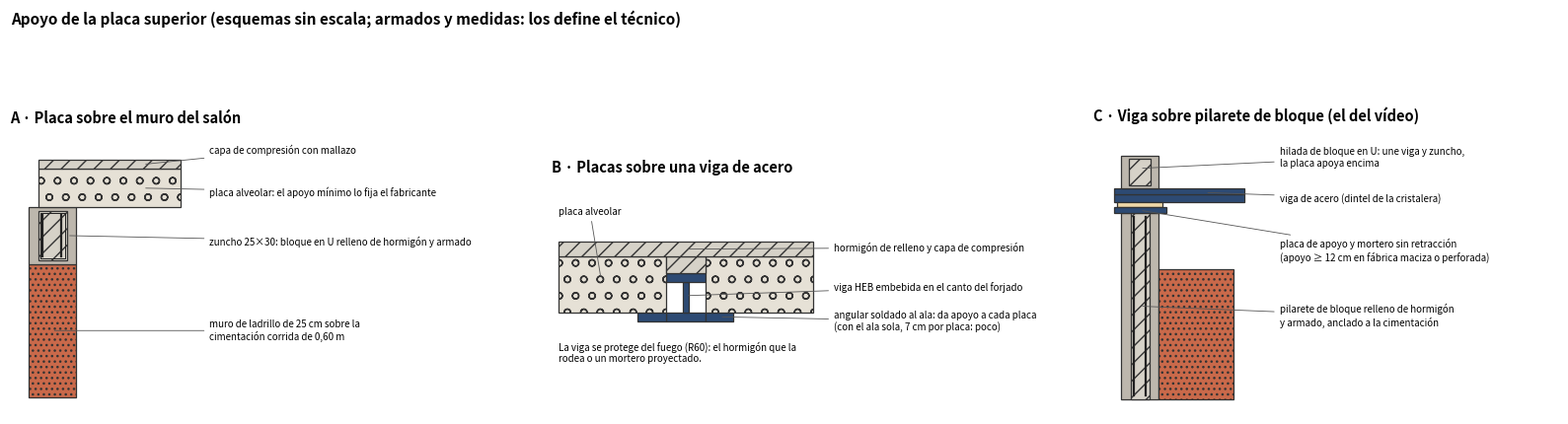
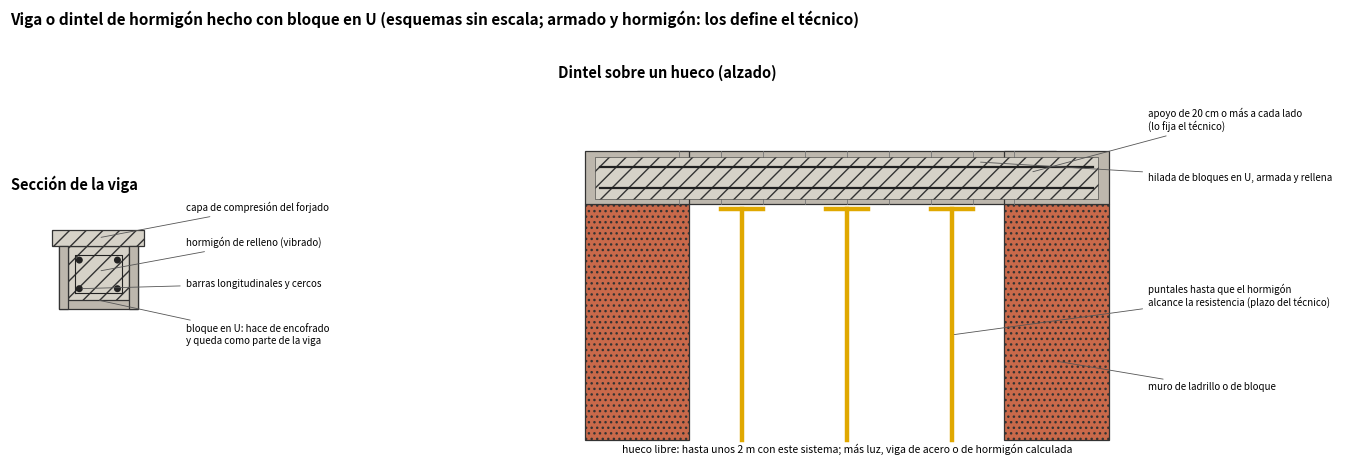

Write Python code to recreate these figures, in order.
"""Esquema (no a escala) de cómo apoya la placa superior: sobre un zuncho de bloque en U, sobre una viga HEB y viga sobre un pilarete de bloque relleno, como en la obra de referencia.
Los armados y las medidas los define el técnico. Uso: python detalles_apoyo.py -> detalles_apoyo_placa.png"""
import os
import matplotlib; matplotlib.use("Agg")
import matplotlib.pyplot as plt
from matplotlib.patches import Rectangle, Polygon

GRIS, BLOQ, HORM, ACERO, LADR, PLACA, MORT = "#9a9a9a", "#bdb7ad", "#d6d2c8", "#2d4a73", "#c9694a", "#e6e1d6", "#f0d9a8"

def r(ax, x, y, w, h, fc, hatch=None, ec="#333", lw=.9, z=3): ax.add_patch(Rectangle((x, y), w, h, fc=fc, ec=ec, lw=lw, hatch=hatch, zorder=z))
def nota(ax, x, y, s, tx, ty, fs=7): ax.annotate(s, xy=(x, y), xytext=(tx, ty), fontsize=fs, ha="left", va="center", arrowprops=dict(arrowstyle="-", lw=.6, color="#555"), zorder=9)

fig, axs = plt.subplots(1, 3, figsize=(16, 5.2))
def ajustar(ax, titulo, xl, yl):
    ax.set_xlim(*xl); ax.set_ylim(*yl); ax.set_aspect("equal"); ax.axis("off"); ax.set_title(titulo, fontsize=10.5, weight="bold", loc="left", pad=6)

# ---- A) placa sobre zuncho de bloque en U (muros laterales del salón)
ax = axs[0]
r(ax, 0, 0, 25, 70, LADR, "...")                                                            # muro de ladrillo de 25 cm
r(ax, 0, 70, 25, 30, BLOQ); r(ax, 5, 72, 15, 26, HORM, "//")                                # bloque en U y hormigón de relleno
for dx in (7, 17): ax.plot([dx, dx], [74, 96], color="#222", lw=1.6, zorder=6)              # armadura longitudinal (esquema)
ax.plot([6, 19, 19, 6, 6], [73, 73, 97, 97, 73], color="#222", lw=.7, zorder=6)             # cerco
r(ax, 5, 100, 75, 20, PLACA, "o"); r(ax, 5, 120, 75, 5, HORM, "//")                        # placa alveolar sobre el zuncho y capa de compresión
ajustar(ax, "A · Placa sobre el muro del salón", (-10, 235), (-8, 140))
nota(ax, 60, 122.5, "capa de compresión con mallazo", 95, 130); nota(ax, 60, 110, "placa alveolar: el apoyo mínimo lo fija el fabricante", 95, 108)
nota(ax, 20, 85, "zuncho 25×30: bloque en U relleno de hormigón y armado", 95, 82); nota(ax, 12, 35, "muro de ladrillo de 25 cm sobre la\ncimentación corrida de 0,60 m", 95, 35)

# ---- B) placa sobre viga HEB (borde sur y vigas N-S), esquema ampliado
ax = axs[1]
r(ax, -14, 0, 28, 6, ACERO); r(ax, -2, 6, 4, 22, ACERO); r(ax, -14, 28, 28, 6, ACERO)    # HEB 140 en sección: alas de 14 cm
r(ax, -34, 0, 20, 6, ACERO); r(ax, 14, 0, 20, 6, ACERO)                                      # angulares soldados al ala inferior
r(ax, -90, 6, 76, 40, PLACA, "o"); r(ax, 14, 6, 76, 40, PLACA, "o")                          # placas a los dos lados, apoyadas en los angulares
r(ax, -14, 34, 28, 12, HORM, "//"); r(ax, -90, 46, 180, 10, HORM, "//")                    # hormigón sobre la viga y capa de compresión
ajustar(ax, "B · Placas sobre una viga de acero", (-95, 235), (-30, 100))
nota(ax, 0, 18, "viga HEB embebida en el canto del forjado", 105, 24); nota(ax, 24, 3, "angular soldado al ala: da apoyo a cada placa\n(con el ala sola, 7 cm por placa: poco)", 105, 0)
nota(ax, -60, 30, "placa alveolar", -90, 78); nota(ax, 0, 51, "hormigón de relleno y capa de compresión", 105, 52)
ax.text(-90, -22, "La viga se protege del fuego (R60): el hormigón que la\nrodea o un mortero proyectado.", fontsize=7, va="center")

# ---- C) viga sobre pilarete de bloque relleno (como en el vídeo)
ax = axs[2]
r(ax, 0, 0, 20, 100, BLOQ); r(ax, 5, 0, 10, 100, HORM, "//")                                # pilarete de bloque relleno
for dx in (7, 13): ax.plot([dx, dx], [2, 98], color="#222", lw=1.6, zorder=6)
r(ax, -4, 100, 28, 3, ACERO, z=5); r(ax, -2, 103, 24, 3, MORT, z=4)                          # placa de apoyo y mortero sin retracción
r(ax, -4, 106, 70, 4, ACERO); r(ax, -4, 110, 70, 3, ACERO)                                  # viga (ala y alma, esquema)
r(ax, 0, 113, 20, 18, BLOQ); r(ax, 4, 115, 12, 14, HORM, "//")                              # hilada de bloque en U sobre la viga
r(ax, 20, 0, 40, 70, LADR, "...")
ajustar(ax, "C · Viga sobre pilarete de bloque (el del vídeo)", (-15, 235), (-8, 145))
nota(ax, 10, 50, "pilarete de bloque relleno de hormigón\ny armado, anclado a la cimentación", 85, 45); nota(ax, 10, 101.5, "placa de apoyo y mortero sin retracción\n(apoyo ≥ 12 cm en fábrica maciza o perforada)", 85, 80)
nota(ax, 45, 111, "viga de acero (dintel de la cristalera)", 85, 108); nota(ax, 10, 124, "hilada de bloque en U: une viga y zuncho,\nla placa apoya encima", 85, 130)
fig.suptitle("Apoyo de la placa superior (esquemas sin escala; armados y medidas: los define el técnico)", fontsize=11, weight="bold", x=.01, ha="left")
fig.tight_layout(); fig.savefig("detalles_apoyo_placa.png", dpi=int(os.environ.get("DPI", 130)), bbox_inches="tight")
print("ok")


# ---------------------------------------------------------------- segunda lámina: viga o dintel de hormigón hecho con bloque en U
fig, axs = plt.subplots(1, 2, figsize=(14, 5.2), gridspec_kw=dict(width_ratios=[1, 1.5]))
ax = axs[0]
r(ax, 0, 0, 25, 20, BLOQ); r(ax, 3, 3, 19, 17, HORM, "//")                                   # bloque en U y hormigón de relleno
r(ax, 0, 0, 3, 20, BLOQ, z=4); r(ax, 22, 0, 3, 20, BLOQ, z=4)
ax.plot([5, 20, 20, 5, 5], [5, 5, 17, 17, 5], color="#222", lw=.8, zorder=6)                  # cerco
for (x, y) in ((6.5, 6.5), (18.5, 6.5), (6.5, 15.5), (18.5, 15.5)): ax.add_patch(plt.Circle((x, y), 1.1, fc="#222", zorder=7))   # barras longitudinales
r(ax, -2, 20, 29, 5, HORM, "//")                                                             # capa de compresión del forjado por encima
ajustar(ax, "Sección de la viga", (-15, 150), (-14, 35))
nota(ax, 12, 3, "bloque en U: hace de encofrado\ny queda como parte de la viga", 40, -8); nota(ax, 6.5, 6.5, "barras longitudinales y cercos", 40, 8)
nota(ax, 12.5, 12, "hormigón de relleno (vibrado)", 40, 21); nota(ax, 12.5, 22.5, "capa de compresión del forjado", 40, 32)

ax = axs[1]
r(ax, 0, 0, 40, 90, LADR, "..."); r(ax, 160, 0, 40, 90, LADR, "...")                         # muros a los lados del hueco
r(ax, 0, 90, 40, 20, BLOQ); r(ax, 160, 90, 40, 20, BLOQ); r(ax, 20, 90, 160, 20, BLOQ, z=2)   # hilada de bloque en U sobre el hueco, apoyada 20 cm por lado
for k in range(1, 10): ax.plot([20 + k * 16, 20 + k * 16], [90, 110], color="#777", lw=.6, zorder=4)   # juntas entre bloques
r(ax, 4, 92, 192, 16, HORM, "//", z=5, lw=.4); ax.plot([6, 194], [96, 96], color="#222", lw=1.6, zorder=7); ax.plot([6, 194], [104, 104], color="#222", lw=1.6, zorder=7)
for x in (60, 100, 140): ax.plot([x, x], [0, 88], color="#e0a800", lw=3.2, zorder=6); ax.plot([x - 8, x + 8], [88, 88], color="#e0a800", lw=3.2, zorder=6)  # puntales
ajustar(ax, "Dintel sobre un hueco (alzado)", (-10, 290), (-10, 135))
nota(ax, 170, 102, "apoyo de 20 cm o más a cada lado\n(lo fija el técnico)", 215, 122); nota(ax, 150, 106, "hilada de bloques en U, armada y rellena", 215, 100)
nota(ax, 140, 40, "puntales hasta que el hormigón\nalcance la resistencia (plazo del técnico)", 215, 55); nota(ax, 180, 30, "muro de ladrillo o de bloque", 215, 20)
ax.text(100, -5, "hueco libre: hasta unos 2 m con este sistema; más luz, viga de acero o de hormigón calculada", ha="center", fontsize=7.5)
fig.suptitle("Viga o dintel de hormigón hecho con bloque en U (esquemas sin escala; armado y hormigón: los define el técnico)", fontsize=11, weight="bold", x=.01, ha="left")
fig.tight_layout(); fig.savefig("viga_bloque_u.png", dpi=int(os.environ.get("DPI", 130)), bbox_inches="tight")
print("ok 2")
